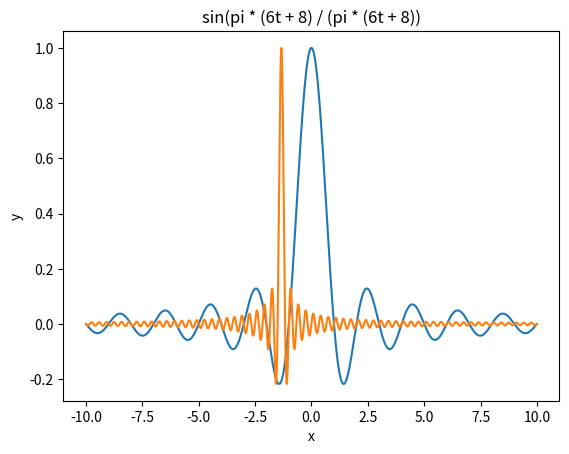

Python code for this plot:
# [redacted]

import matplotlib.pyplot as plt
import numpy as np


def draw_sin_pi_t():
    x = np.arange(-10,10,0.001)
    y = [np.sin(np.pi * t) / (np.pi * t) for t in x]



    plt.plot(x, y)
    plt.title("sin(pi * t) / (pi * t)")
    plt.xlabel('x')
    plt.ylabel('y')
    plt.show()


def draw_sin_pi_6t_8():
    x = np.arange(-10,10,0.001)
    y = [np.sin(np.pi * (6*t + 8)) / (np.pi * (6*t + 8)) for t in x]



    plt.plot(x, y)
    plt.title("sin(pi * (6t + 8) / (pi * (6t + 8))")
    plt.xlabel('x')
    plt.ylabel('y')
    plt.show()


if __name__ == '__main__':
    draw_sin_pi_t()
    draw_sin_pi_6t_8()